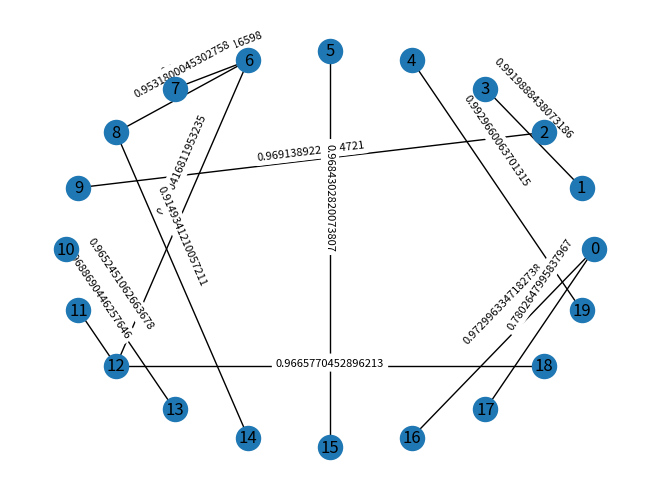

Python code for this plot:
import numpy as np
import matplotlib.pyplot as plt
import networkx as nx
import random

def generate_kmax(graph, k):
    # Copy nodes from G
    km = nx.Graph()
    km.add_nodes_from(G.nodes())
    
    # Get list of edges from node, then sort according to weight and take the largest k edges
    for node in G:
        edges = list(G.edges(node, data=True))
        edges.sort(key=lambda e: e[2]['weight'], reverse=True)
        km.add_weighted_edges_from(edges[:k])

    return km

def custom_draw(graph, dest, draw_edge_weights=True):
    nx.draw_circular(graph, with_labels=True)
    if draw_edge_weights:
        pos = nx.circular_layout(graph)
        labels = {k:v['weight'] for k,v in nx.get_edge_attributes(graph, 'weight').items()}

        nx.draw_networkx_edge_labels(graph, pos, edge_labels=labels, verticalalignment='baseline', font_size=8)
    plt.savefig(dest)

# Test setup
n = 20
G = nx.complete_graph(n)

# Add random edge weights
for e in G.edges:
    G[e[0]][e[1]]["weight"] = random.uniform(0,1)

kmax = generate_kmax(G, 1)

# Drawing
plt.figure(1)
custom_draw(kmax, "kmax.png")

#plt.figure(2)
#custom_draw(G, "G.png")
